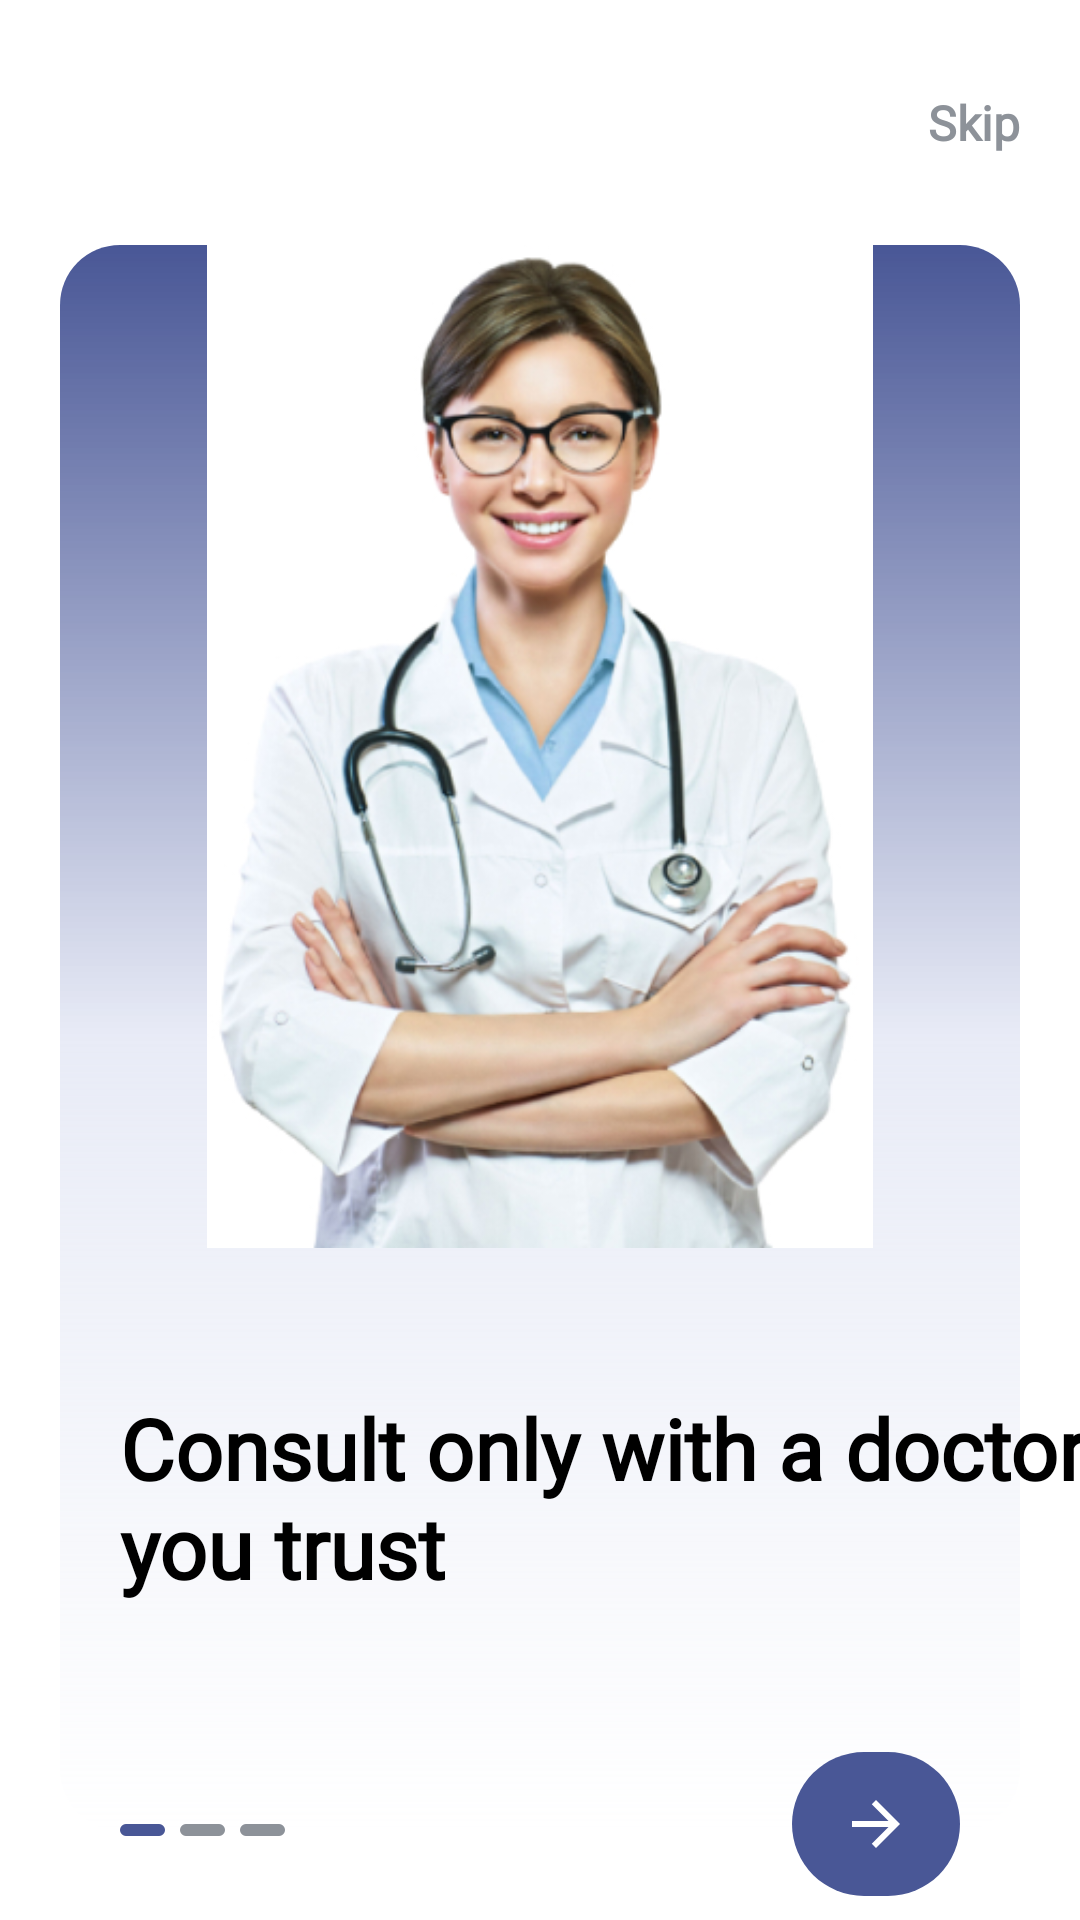

Produce the Android XML layout that renders to this screen, including the resource entries it uses.
<!-- AndroidManifest.xml: application theme Theme.GradutionProject -->
<!-- res/layout/activity_onboarding_one.xml -->
<?xml version="1.0" encoding="utf-8"?>
    <androidx.constraintlayout.widget.ConstraintLayout
        xmlns:android="http://schemas.android.com/apk/res/android"
        xmlns:app="http://schemas.android.com/apk/res-auto"
        xmlns:tools="http://schemas.android.com/tools"
        android:background="@color/background_color"
        tools:context=".view.activity.OnboardingOneActivity"
        android:layout_width="match_parent"
        android:layout_height="match_parent">
        <TextView
            android:id="@+id/skip_button"
            app:layout_constraintTop_toTopOf="parent"
            app:layout_constraintEnd_toEndOf="parent"
            android:layout_marginTop="30dp"
            android:layout_marginEnd="20dp"
            android:text="@string/skip"
            android:textColor="@color/grey"
            android:textSize="16sp"
            android:fontFamily="@font/nunito_regular"
            android:textFontWeight="900"
            android:clickable="true"
            android:layout_width="wrap_content"
            android:layout_height="wrap_content"/>
        <View
            android:id="@+id/card"
            android:layout_width="match_parent"
            android:layout_height="0dp"
            android:layout_marginHorizontal="20dp"
            android:layout_marginVertical="30dp"
            android:background="@drawable/background_card"
            app:layout_constraintTop_toBottomOf="@id/skip_button"
            app:layout_constraintBottom_toBottomOf="parent"
            app:layout_constraintEnd_toEndOf="parent"
            app:layout_constraintHorizontal_bias="0.0"
            app:layout_constraintStart_toStartOf="parent"
            app:layout_constraintVertical_bias="1.0" />
        <androidx.constraintlayout.widget.Guideline
            android:id="@+id/g1"
            android:layout_width="wrap_content"
            android:layout_height="wrap_content"
            android:orientation="horizontal"
            app:layout_constraintGuide_percent="0.65" />
        <androidx.constraintlayout.widget.Guideline
            android:id="@+id/text_g"
            android:layout_width="wrap_content"
            android:layout_height="wrap_content"
            android:orientation="horizontal"
            app:layout_constraintGuide_percent="0.725"/>
        <TextView
            android:id="@+id/text"
            app:layout_constraintTop_toBottomOf="@id/text_g"
            app:layout_constraintStart_toStartOf="@id/card"
            android:text="@string/consult_only_with_a_doctor_nyou_trust"
            android:fontFamily="@font/nunito_regular"
            android:textFontWeight="800"
            android:textSize="28sp"
            android:textColor="@color/text_color"
            android:layout_marginHorizontal="20dp"
            android:layout_width="wrap_content"
            android:layout_height="wrap_content" />
        <androidx.constraintlayout.widget.Guideline
            android:id="@+id/g2"
            android:layout_width="wrap_content"
            android:layout_height="wrap_content"
            android:orientation="horizontal"
            app:layout_constraintGuide_percent="0.95" />
        <View
            android:id="@+id/v1"
            app:layout_constraintTop_toBottomOf="@id/g2"
            app:layout_constraintStart_toStartOf="@id/text"
            android:background="@drawable/dot_selected"
            android:layout_width="15dp"
            android:layout_height="4dp" />
        <View
            android:id="@+id/v2"
            app:layout_constraintTop_toBottomOf="@id/g2"
            app:layout_constraintStart_toEndOf="@id/v1"
            android:background="@drawable/dot_unselected"
            android:layout_marginStart="5dp"
            android:layout_width="15dp"
            android:layout_height="4dp" />
        <View
            android:id="@+id/v3"
            app:layout_constraintTop_toBottomOf="@id/g2"
            app:layout_constraintStart_toEndOf="@id/v2"
            android:background="@drawable/dot_unselected"
            android:layout_marginStart="5dp"
            android:layout_width="15dp"
            android:layout_height="4dp" />
        <com.google.android.material.button.MaterialButton
            android:id="@+id/next"
            app:layout_constraintTop_toTopOf="@id/g2"
            app:layout_constraintBottom_toBottomOf="@id/g2"
            app:layout_constraintEnd_toEndOf="@id/card"
            android:layout_marginHorizontal="20dp"
            app:cornerRadius="112dp"
            android:layout_width="56dp"
            android:layout_height="56dp" />
        <ImageView
            app:layout_constraintTop_toTopOf="@id/next"
            app:layout_constraintBottom_toBottomOf="@id/next"
            app:layout_constraintStart_toStartOf="@id/next"
            app:layout_constraintEnd_toEndOf="@id/next"
            android:contentDescription="@string/nextbutton"
            android:src="@drawable/ic_arrow_next"
            android:layout_width="wrap_content"
            android:layout_height="wrap_content" />
        <ImageView
            android:id="@+id/image"
            android:src="@drawable/onboarding_one"
            app:layout_constraintTop_toTopOf="@id/card"
            app:layout_constraintBottom_toTopOf="@id/g1"
            app:layout_constraintStart_toStartOf="@id/card"
            app:layout_constraintEnd_toEndOf="@id/card"
            android:layout_width="0dp"
            android:layout_height="0dp"/>
    </androidx.constraintlayout.widget.ConstraintLayout>
<!-- resources referenced by this layout -->
<resources>
  <color name="background_color">#FFFFFFFF</color>
  <color name="grey">#8D9299</color>
  <color name="text_color">#FF000000</color>
  <!-- drawable background_card (drawable) -->
  <?xml version="1.0" encoding="utf-8"?>
  <shape xmlns:android="http://schemas.android.com/apk/res/android">
      <gradient
          android:angle="270"
          android:type="linear"
          android:startColor="@color/main_color"
          android:centerColor="@color/gradient_center"
          android:endColor="@color/gradient_end"
          />
      <corners
          android:radius="20dp"
          />
  </shape>
  <!-- drawable dot_selected (drawable) -->
  <?xml version="1.0" encoding="utf-8"?>
  <shape xmlns:android="http://schemas.android.com/apk/res/android" >
      <corners android:radius="54dp"/>
      <solid android:color="@color/main_color"/>
  </shape>
  <!-- drawable dot_unselected (drawable) -->
  <?xml version="1.0" encoding="utf-8"?>
  <shape xmlns:android="http://schemas.android.com/apk/res/android">
      <corners android:radius="54dp"/>
      <solid android:color="@color/grey"/>
  </shape>
  <!-- drawable ic_arrow_next (drawable) -->
  <vector android:autoMirrored="true" android:height="24dp"
      android:tint="#FFFFFF" android:viewportHeight="24"
      android:viewportWidth="24" android:width="24dp" xmlns:android="http://schemas.android.com/apk/res/android">
      <path android:fillColor="#FFFFFF" android:pathData="M12,4l-1.41,1.41L16.17,11H4v2h12.17l-5.58,5.59L12,20l8,-8z"/>
  </vector>
  <!-- drawable onboarding_one: jpg bitmap (drawable, 103758 bytes) -->
  <string name="consult_only_with_a_doctor_nyou_trust">Consult only with a doctor \nyou trust</string>
  <string name="nextbutton">NextButton</string>
  <string name="skip">Skip</string>
  <style name="Theme.GradutionProject" parent="Base.Theme.GradutionProject.Light" />
  <color name="main_color">#495796</color>
  <color name="gradient_center">#80D2D8EE</color>
  <color name="gradient_end">#00F5F7FF</color>
  <style name="Base.Theme.GradutionProject.Light" parent="Theme.Material3.DayNight.NoActionBar">
          <item name="colorPrimary">@color/main_color</item>
      </style>
</resources>
